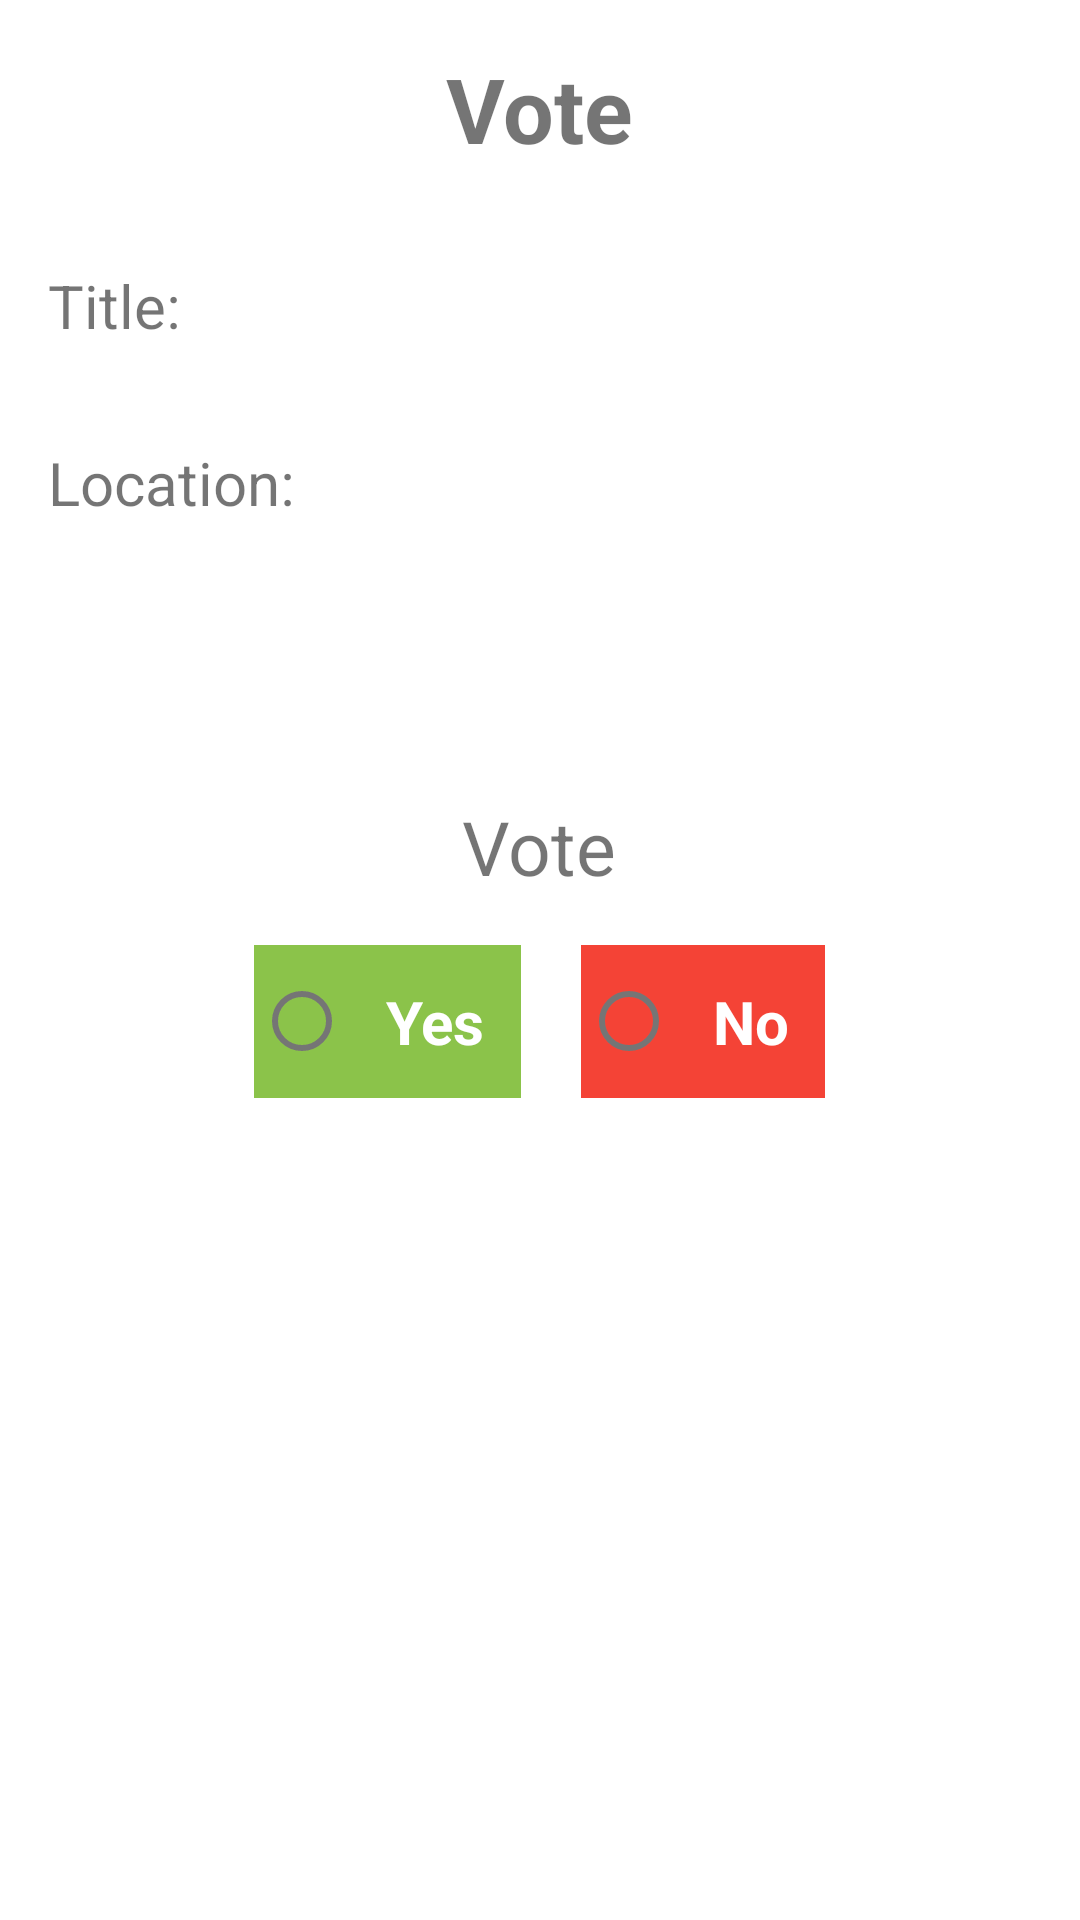

Produce the Android XML layout that renders to this screen, including the resource entries it uses.
<!-- AndroidManifest.xml: application theme Theme.Polly -->
<!-- res/layout/activity_vote.xml -->
<?xml version="1.0" encoding="utf-8"?>

<LinearLayout xmlns:android="http://schemas.android.com/apk/res/android"
    xmlns:app="http://schemas.android.com/apk/res-auto"
    xmlns:tools="http://schemas.android.com/tools"
    android:layout_width="match_parent"
    android:layout_height="match_parent"
    android:orientation="vertical"
    android:id="@+id/parentView"
    tools:context=".activities.VoteActivity">

    <TextView
        android:layout_width="wrap_content"
        android:layout_height="wrap_content"
        android:layout_gravity="center_horizontal"
        android:text="Vote"
        android:textSize="30sp"
        android:textStyle="bold"

        android:layout_margin="16dp"/>

    <TextView
        android:layout_width="wrap_content"
        android:layout_height="wrap_content"
        android:id="@+id/poll_tv"
        android:text="Title: "
        android:textSize="20sp"

        android:layout_margin="16dp"/>

    <TextView
        android:layout_width="wrap_content"
        android:layout_height="wrap_content"
        android:id="@+id/poll_location_tv"
        android:text="Location: "
        android:textSize="20sp"

        android:layout_margin="16dp"/>

    <TextView
        android:layout_width="wrap_content"
        android:layout_height="wrap_content"
        android:id="@+id/status_tv"
        android:text="Status: Voted"
        android:visibility="invisible"
        android:textSize="20sp"

        android:layout_margin="16dp"/>

    <LinearLayout
        android:layout_width="wrap_content"
        android:layout_height="wrap_content"
        android:layout_gravity="center_horizontal"
        android:id="@+id/vote_layout"
        android:orientation="vertical">

        <TextView
            android:layout_width="wrap_content"
            android:layout_height="wrap_content"
            android:id="@+id/vote_tv"
            android:layout_gravity="center_horizontal"
            android:text="Vote"
            android:textSize="25sp"

            android:layout_margin="16dp"/>

        <RadioGroup
            android:layout_width="wrap_content"
            android:layout_height="wrap_content"
            android:layout_gravity="center_horizontal"
            android:id="@+id/voteGroup"
            android:orientation="horizontal">

            <RadioButton
                android:layout_width="wrap_content"
                android:layout_height="wrap_content"
                android:id="@+id/yesVoteBtn"
                android:background="@color/green"
                android:padding="12dp"
                android:textSize="20sp"
                android:text="Yes"
                android:textStyle="bold"
                android:textColor="@android:color/white"/>

            <RadioButton
                android:layout_width="wrap_content"
                android:layout_height="wrap_content"
                android:id="@+id/noVoteBtn"
                android:layout_marginStart="20dp"
                android:padding="12dp"
                android:textSize="20sp"
                android:background="@color/red"
                android:text="No"
                android:textStyle="bold"
                android:textColor="@android:color/white"
                android:layout_marginLeft="20dp" />

        </RadioGroup>

    </LinearLayout>

</LinearLayout>
<!-- resources referenced by this layout -->
<resources>
  <color name="green">#8BC34A</color>
  <color name="red">#F44336</color>
  <style name="Theme.Polly" parent="Theme.MaterialComponents.DayNight.DarkActionBar">
          
          <item name="colorPrimary">#5dd3fc</item>
          <item name="colorPrimaryVariant">#5dd3fc</item>
          <item name="colorOnPrimary">@color/white</item>
          
          <item name="colorSecondary">@color/Orange</item>
          <item name="colorSecondaryVariant">@color/teal_700</item>
          <item name="colorOnSecondary">@color/black</item>
          
          <item name="android:statusBarColor" tools:targetApi="l">?attr/colorPrimaryVariant</item>
          
      </style>
  <color name="white">#FFFFFFFF</color>
  <color name="Orange">#f5993a</color>
  <color name="teal_700">#FF018786</color>
  <color name="black">#FF000000</color>
</resources>
